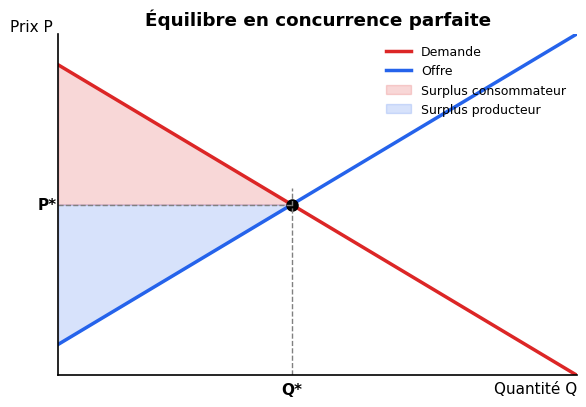

The script that saved this image: (Note: this script raises an exception after producing the figure.)
"""Genere les figures SVG pedagogiques pour le site micro-ii-resume."""
import matplotlib
matplotlib.use('Agg')
import matplotlib.pyplot as plt
import numpy as np

OUT = "images"
plt.rcParams.update({
    'font.family': 'DejaVu Sans',
    'font.size': 11,
    'axes.spines.top': False,
    'axes.spines.right': False,
    'axes.linewidth': 1.2,
    'figure.facecolor': 'white',
    'axes.facecolor': 'white',
})

def fig(name, w=6, h=4.2):
    f, ax = plt.subplots(figsize=(w, h))
    ax.set_xlabel('Quantité Q', loc='right')
    ax.set_ylabel('Prix P', loc='top', rotation=0)
    return f, ax

def save(f, name):
    f.tight_layout()
    f.savefig(f"{OUT}/{name}.svg", format='svg', bbox_inches='tight')
    plt.close(f)
    print(f"  {name}.svg")

# === 1. Equilibre concurrence parfaite ===
f, ax = fig('cp_eq')
Q = np.linspace(0, 10, 100)
D = 10 - Q
S = 1 + Q
ax.plot(Q, D, color='#dc2626', lw=2.5, label="Demande")
ax.plot(Q, S, color='#2563eb', lw=2.5, label="Offre")
ax.plot(4.5, 5.5, 'ko', ms=8)
ax.axhline(5.5, color='gray', ls='--', lw=1, xmax=4.5/10)
ax.axvline(4.5, color='gray', ls='--', lw=1, ymax=5.5/10)
ax.text(4.5, -.6, "Q*", ha='center', fontweight='bold')
ax.text(-.4, 5.5, "P*", va='center', fontweight='bold', color='black')
ax.fill_between(Q[:46], D[:46], 5.5, alpha=.18, color='#dc2626', label="Surplus consommateur")
ax.fill_between(Q[:46], 5.5, S[:46], alpha=.18, color='#2563eb', label="Surplus producteur")
ax.set_xlim(0, 10); ax.set_ylim(0, 11)
ax.set_xticks([]); ax.set_yticks([])
ax.legend(loc='upper right', fontsize=9, frameon=False)
ax.set_title("Équilibre en concurrence parfaite", fontweight='bold')
save(f, 'cp_equilibre')

# === 2. Firme en CP court terme : profit positif ===
f, ax = fig('cp_ct')
q = np.linspace(0.5, 8, 200)
CVM = 0.5*q + 2
CTM = CVM + 5/q
Cm = q + 2
P_mkt = 6
ax.plot(q, CVM, color='#9333ea', lw=2, label='CVM')
ax.plot(q, CTM, color='#0d9488', lw=2, label='CTM')
ax.plot(q, Cm, color='#dc2626', lw=2.5, label='Cm')
ax.axhline(P_mkt, color='#2563eb', lw=2.5, label='P = Rm')
# intersection P = Cm
q_star = P_mkt - 2
ax.axvline(q_star, color='gray', ls='--', lw=1)
CTM_star = 0.5*q_star + 2 + 5/q_star
ax.fill_between([0, q_star], CTM_star, P_mkt, alpha=.25, color='#16a34a', label='Profit > 0')
ax.plot(q_star, P_mkt, 'ko', ms=7)
ax.text(q_star, -0.6, 'q*', ha='center', fontweight='bold')
ax.set_xlim(0, 8); ax.set_ylim(0, 12)
ax.set_xticks([]); ax.set_yticks([])
ax.set_xlabel('quantité q (par firme)', loc='right')
ax.legend(loc='upper left', fontsize=9, frameon=False)
ax.set_title("CP — court terme : la firme peut faire un profit", fontweight='bold')
save(f, 'cp_court_terme')

# === 3. CP long terme : profit nul ===
f, ax = fig('cp_lt')
CMLT = 0.3*(q-4)**2 + 4
CmLT = 0.6*(q-4) + 4
ax.plot(q, CMLT, color='#0d9488', lw=2.5, label='CMLT')
ax.plot(q, CmLT, color='#dc2626', lw=2, label='CmLT')
ax.axhline(4, color='#2563eb', lw=2.5, label='P*  (= min CMLT)')
ax.plot(4, 4, 'ko', ms=8)
ax.axvline(4, color='gray', ls='--', lw=1)
ax.text(4, -0.4, 'q*', ha='center', fontweight='bold')
ax.text(0.2, 4.15, 'P = CMLT', fontsize=10, color='#0d9488')
ax.set_xlim(0, 8); ax.set_ylim(0, 12)
ax.set_xticks([]); ax.set_yticks([])
ax.set_xlabel('quantité q', loc='right')
ax.legend(loc='upper right', fontsize=9, frameon=False)
ax.set_title("CP — long terme : profit = 0 (tangence au minimum)", fontweight='bold')
save(f, 'cp_long_terme')

# === 4. Externalite negative ===
f, ax = fig('ext')
Q = np.linspace(0, 10, 100)
D = 10 - Q
CMP = 1 + Q          # cout marginal prive (offre)
CMS = 3 + Q          # cout marginal social (avec dommages)
ax.plot(Q, D, color='#dc2626', lw=2.5, label='Demande')
ax.plot(Q, CMP, color='#2563eb', lw=2.5, label='Offre = Cm privé')
ax.plot(Q, CMS, color='#9333ea', lw=2.5, ls='--', label='Cm social')
# eq prive: D = CMP -> 10-Q=1+Q -> Q=4.5
ax.plot(4.5, 5.5, 'ko', ms=7); ax.text(4.5, -0.5, 'Q_privé', ha='center', fontsize=10)
# eq social: D=CMS -> 10-Q=3+Q -> Q=3.5
ax.plot(3.5, 6.5, 'ko', ms=7); ax.text(3.5, 11, 'Q_social', ha='center', fontsize=10)
# perte sociale = triangle entre CMS, D, sur [Q_soc, Q_priv]
xs = np.linspace(3.5, 4.5, 30)
ax.fill_between(xs, 10-xs, 3+xs, color='#dc2626', alpha=.35, label='Perte sociale')
ax.set_xlim(0, 10); ax.set_ylim(0, 11)
ax.set_xticks([]); ax.set_yticks([])
ax.legend(loc='upper right', fontsize=9, frameon=False)
ax.set_title("Externalité négative : surproduction du marché", fontweight='bold')
save(f, 'externalite')

# === 5. Monopole : equilibre + perte seche ===
f, ax = fig('mono')
Q = np.linspace(0, 10, 200)
D = 10 - Q
Rm = 10 - 2*Q
Cm = 1 + 0.4*Q
ax.plot(Q, D, color='#dc2626', lw=2.5, label='Demande')
ax.plot(Q, Rm, color='#ea580c', lw=2, ls='--', label='Recette marginale Rm')
ax.plot(Q, Cm, color='#2563eb', lw=2.5, label='Coût marginal Cm')
# Q* : Rm = Cm -> 10-2Q = 1+0.4Q -> 9 = 2.4Q -> Q=3.75
Qm = 9/2.4
Pm = 10 - Qm
Cm_m = 1 + 0.4*Qm
ax.axvline(Qm, color='gray', ls='--', lw=1)
ax.axhline(Pm, color='gray', ls=':', lw=1, xmax=Qm/10)
ax.plot(Qm, Pm, 'ko', ms=8)
ax.text(Qm, -0.5, 'Q_m', ha='center', fontweight='bold')
ax.text(-.4, Pm, 'P_m', va='center', fontweight='bold')
# Q concurrence : D = Cm -> 10-Q = 1+0.4Q -> Q=6.43
Qc = 9/1.4
Pc = 10 - Qc
ax.plot(Qc, Pc, 'ko', ms=7, mfc='white')
ax.text(Qc, -0.5, 'Q_c', ha='center', fontsize=10)
# perte seche (deadweight) triangle entre D, Cm sur [Qm, Qc]
xs = np.linspace(Qm, Qc, 30)
ax.fill_between(xs, 10-xs, 1+0.4*xs, color='#dc2626', alpha=.35, label='Perte sèche')
ax.set_xlim(0, 10); ax.set_ylim(0, 11)
ax.set_xticks([]); ax.set_yticks([])
ax.legend(loc='upper right', fontsize=9, frameon=False)
ax.set_title("Monopole : Q_m < Q_c, P_m > P_c → perte sèche", fontweight='bold')
save(f, 'monopole')

# === 6. Monopole discriminant parfait ===
f, ax = fig('disc')
Q = np.linspace(0, 10, 200)
D = 10 - Q
Cm = 1 + 0.4*Q
ax.plot(Q, D, color='#dc2626', lw=2.5, label='Demande')
ax.plot(Q, Cm, color='#2563eb', lw=2.5, label='Cm')
Qc = 9/1.4
Pc = 10 - Qc
ax.plot(Qc, Pc, 'ko', ms=8)
ax.text(Qc, -0.5, 'Q*', ha='center', fontweight='bold')
xs = np.linspace(0, Qc, 50)
ax.fill_between(xs, 10-xs, 1+0.4*xs, color='#16a34a', alpha=.35, label='Profit du monopoleur (capte tout)')
ax.set_xlim(0, 10); ax.set_ylim(0, 11)
ax.set_xticks([]); ax.set_yticks([])
ax.legend(loc='upper right', fontsize=9, frameon=False)
ax.set_title("Discrimination parfaite : SC = 0, pas de perte sèche", fontweight='bold')
save(f, 'discrimination')

# === 7. Monopole naturel ===
f, ax = fig('mn')
q = np.linspace(1, 10, 200)
CTM = 5 + 20/q      # decroissant
Cm = 5 + np.zeros_like(q)  # constant pour simplifier
D = 12 - 0.5*q
ax.plot(q, CTM, color='#0d9488', lw=2.5, label='CTM (décroissant)')
ax.plot(q, Cm, color='#2563eb', lw=2.5, label='Cm')
ax.plot(q, D, color='#dc2626', lw=2.5, label='Demande')
# tarif au Cm : P = 5, q tq D = 5 -> 12-0.5q = 5 -> q = 14 (hors graphique). On limite.
q_cm = 14
# CTM à q=14 = 5+20/14 ≈ 6.43
ax.axhline(5, color='#2563eb', ls=':', lw=1, alpha=.5)
ax.axhline(6.43, color='#0d9488', ls=':', lw=1, alpha=.5)
ax.fill_between([1, 10], 5, 6.43, color='#dc2626', alpha=.15, label="Perte si P = Cm")
ax.text(5.5, 5.7, "perte : Cm < CTM", color='#b91c1c', fontsize=10, fontweight='bold')
ax.set_xlim(0, 10); ax.set_ylim(0, 14)
ax.set_xticks([]); ax.set_yticks([])
ax.legend(loc='upper right', fontsize=9, frameon=False)
ax.set_title("Monopole naturel : tarification au Cm → perte", fontweight='bold')
save(f, 'monopole_naturel')

# === 8. Concurrence monopolistique long terme ===
f, ax = fig('cm_lt')
q = np.linspace(0.5, 8, 200)
CTM = 0.3*(q-4)**2 + 4
Cm = 0.6*(q-4) + 4
D = 7 - 0.5*q          # tangente au CTM en (4,4)
Rm = 7 - q
ax.plot(q, CTM, color='#0d9488', lw=2.5, label='CTM')
ax.plot(q, Cm, color='#dc2626', lw=2, label='Cm')
ax.plot(q, D, color='#2563eb', lw=2.5, label='Demande (firme)')
ax.plot(q, Rm, color='#ea580c', lw=2, ls='--', label='Rm')
# tangence en q=4, P=5 (D(4) = 7-2 = 5, CTM(4)=4 ... let me adjust)
# Pour tangence parfaite : CTM(q*) = D(q*) et CTM'(q*) = D'(q*)
# CTM' = 0.6*(q-4); D' = -0.5 → q* tq 0.6(q-4) = -0.5 → q-4 = -5/6 ≈ -0.83 → q* ≈ 3.17
# CTM(3.17) ≈ 0.3*0.69+4 ≈ 4.21; D(3.17) = 7-1.58 = 5.42. Pas tangent.
# Simplifions visuellement
q_star = 3.5
P_star = 5.25
ax.plot(q_star, P_star, 'ko', ms=8)
ax.axvline(q_star, color='gray', ls='--', lw=1)
ax.axhline(P_star, color='gray', ls=':', lw=1, xmax=q_star/8)
ax.text(q_star, -0.4, 'q*', ha='center', fontweight='bold')
ax.text(-.3, P_star, 'P*', va='center', fontweight='bold')
ax.set_xlim(0, 8); ax.set_ylim(0, 10)
ax.set_xticks([]); ax.set_yticks([])
ax.legend(loc='upper right', fontsize=9, frameon=False)
ax.set_title("Concurrence monopolistique LT : tangence D/CTM → profit = 0", fontweight='bold')
save(f, 'cm_long_terme')

# === 9. Cournot : fonctions de reaction ===
f, ax = plt.subplots(figsize=(5.5, 5.5))
q1 = np.linspace(0, 50, 100)
# fonctions de reaction symetriques d'apres l'exam : q1 = 24 - 0.4 q2  et q2 = 15 - 0.25 q1
RF1 = 24 - 0.4*q1  # ici q1 axe = q2_axe (on inverse)
RF2 = 15 - 0.25*q1
ax.plot(RF1, q1, color='#2563eb', lw=2.5, label="RF firme 1 : q₁ = 24 − 0.4 q₂")
ax.plot(q1, RF2, color='#dc2626', lw=2.5, label="RF firme 2 : q₂ = 15 − 0.25 q₁")
# equilibre: q1=20, q2=10
ax.plot(20, 10, 'ko', ms=10)
ax.annotate("Équilibre Cournot\n(q₁=20, q₂=10)", xy=(20,10), xytext=(28,18),
            fontsize=10, arrowprops=dict(arrowstyle='->', color='black'))
ax.set_xlabel('q₁ (firme 1)')
ax.set_ylabel('q₂ (firme 2)')
ax.set_xlim(0, 35); ax.set_ylim(0, 30)
ax.grid(alpha=.3)
ax.legend(fontsize=9, loc='upper right', frameon=False)
ax.set_title("Cournot : intersection des fonctions de réaction", fontweight='bold')
save(f, 'cournot')

# === 10. Demande coudee (Sweezy) ===
f, ax = fig('sw')
Q = np.linspace(0, 10, 200)
D_haut = 12 - 2*Q  # quand on baisse, concurrents suivent -> demande peu sensible (pente forte)
D_bas = 8 - 0.5*Q  # quand on monte, concurrents ne suivent pas -> très sensible (pente faible)
Q_kink = 8/3  # intersection des 2 portions au point coudé (arbitraire, simple)
P_kink = 8 - 0.5*Q_kink
# courbe coudée
Q_a = np.linspace(0, Q_kink, 50); P_a = 8 - 0.5*Q_a
Q_b = np.linspace(Q_kink, 8, 50); P_b = 12 - 2*Q_b
ax.plot(Q_a, P_a, color='#dc2626', lw=2.5)
ax.plot(Q_b, P_b, color='#dc2626', lw=2.5, label='Demande coudée')
ax.plot(Q_kink, P_kink, 'ko', ms=8)
ax.annotate("Coude (prix actuel)", xy=(Q_kink, P_kink), xytext=(5, 9),
            fontsize=10, arrowprops=dict(arrowstyle='->'))
ax.text(0.5, 7, "↑ prix → concurrents\nne suivent pas\n(je perds beaucoup)", fontsize=9, color='#7c2d12')
ax.text(4.5, 3.5, "↓ prix → concurrents\nsuivent\n(je gagne peu)", fontsize=9, color='#7c2d12')
ax.set_xlim(0, 10); ax.set_ylim(0, 12)
ax.set_xticks([]); ax.set_yticks([])
ax.legend(loc='upper right', fontsize=9, frameon=False)
ax.set_title("Oligopole — demande coudée (Sweezy) : prix rigides", fontweight='bold')
save(f, 'demande_coudee')

# === 11. Comparaison structures de marche ===
f, ax = fig('comp', w=6.5, h=4.5)
Q = np.linspace(0, 10, 200)
D = 10 - Q
Cm = 1 + 0.4*Q
ax.plot(Q, D, color='#dc2626', lw=2.5, label='Demande')
ax.plot(Q, Cm, color='#2563eb', lw=2.5, label='Cm')
# CP : P = Cm -> Q = 6.43, P = 3.57
Qc, Pc = 9/1.4, 10-9/1.4
# Mono : Rm=Cm -> Q=3.75, P=6.25
Qm = 9/2.4; Pm = 10-Qm
# Oligo (entre): Q ≈ 5.3, P ≈ 4.7 (Cournot duopole avec mêmes coûts ≈ 2/3 de Qc)
Qo = (2/3)*Qc; Po = 10 - Qo
ax.scatter([Qm, Qo, Qc], [Pm, Po, Pc], color=['#dc2626','#ea580c','#16a34a'], s=80, zorder=5)
ax.annotate(f"Monopole\n(Q={Qm:.1f}, P={Pm:.1f})", xy=(Qm,Pm), xytext=(0.5,8),
            fontsize=9, color='#7f1d1d', arrowprops=dict(arrowstyle='->', color='#7f1d1d'))
ax.annotate(f"Oligopole\n(Cournot)", xy=(Qo,Po), xytext=(3.5,7.5),
            fontsize=9, color='#9a3412', arrowprops=dict(arrowstyle='->', color='#9a3412'))
ax.annotate(f"Concurrence\n(Q={Qc:.1f}, P={Pc:.1f})", xy=(Qc,Pc), xytext=(7.5,7),
            fontsize=9, color='#14532d', arrowprops=dict(arrowstyle='->', color='#14532d'))
ax.set_xlim(0, 10); ax.set_ylim(0, 11)
ax.set_xticks([]); ax.set_yticks([])
ax.legend(loc='upper right', fontsize=9, frameon=False)
ax.set_title("Comparaison : monopole — oligopole — concurrence", fontweight='bold')
save(f, 'comparaison_structures')

# === 12. Effets de reseau (Ch7) ===
f, ax = plt.subplots(figsize=(6, 4.2))
n = np.linspace(0, 100, 200)
U = np.where(n < 30, 0.05*n, 5*np.log(n-20))  # masse critique à n=30
ax.plot(n, U, color='#0d9488', lw=2.5)
ax.axvline(30, color='#dc2626', ls='--', lw=1.5)
ax.text(30, 1, 'masse\ncritique', ha='center', color='#dc2626', fontweight='bold')
ax.fill_between(n[n<30], U[n<30], color='#dc2626', alpha=.1)
ax.fill_between(n[n>=30], U[n>=30], color='#0d9488', alpha=.1)
ax.text(15, 0.5, "phase\nd'amorçage", fontsize=9, color='#7f1d1d')
ax.text(60, 12, "effet de réseau\n→ winner-takes-all", fontsize=9, color='#0f766e')
ax.set_xlabel("Nombre d'utilisateurs n", loc='right')
ax.set_ylabel("Utilité U(n)", loc='top', rotation=0)
ax.set_xticks([]); ax.set_yticks([])
ax.set_title("Effets de réseau : valeur d'un service ↑ avec n", fontweight='bold')
save(f, 'effets_reseau')

print("OK")
